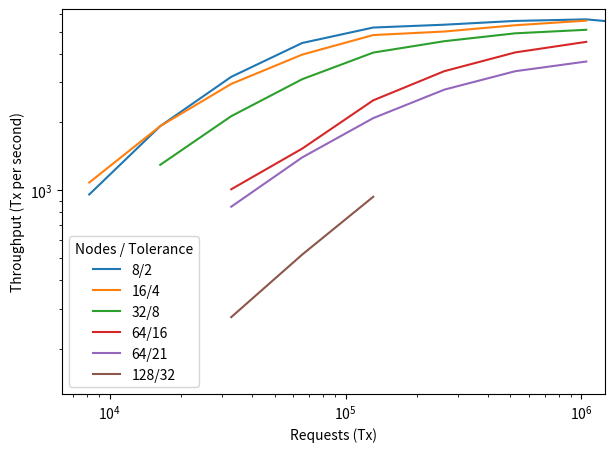

This chart was generated by the following Python code:
import matplotlib.pyplot as plt

# Measurements from the table
expt = [
    (8,2,[
        # (512,5.96925),
        (1024,6.41475),
        (2048,6.402),
        (4096,7.75725),
        (8192,10.99675),
        (16384,18.7975),
        (32768,36.5285),
        (65536,70.299),
        (131072, 138.395),
        (262144, 295.122)
    ]),
    (16,4,[
        (512, 5.6815),
        (1024, 6.40175),
        (2048, 8.33675),
        (4096, 12.37275),
        (8192, 20.29125),
        (16384, 39.1535),
        (32768, 73.4515),
        (65536, 140.214)
    ]),
    (32,8,[
        (512, 9.489),
        (1024, 11.5725),
        (2048, 15.89175),
        (4096, 24.24975),
        (8192, 43.201),
        (16384, 79.7425),
        (32768, 153.85975)
    ]),
    (64, 16,[
        (512, 24.3315),
        (1024, 32.17575),
        (2048, 39.399625),
        (4096, 58.59675),
        (8192, 96.832),
        (16384, 173.94425)
    ]),
    (64, 21, [
        (512, 26.027),
        (1024, 31.5315),
        (2048, 42.291),
        (4096, 63.3355),
        (8192, 105.0055),
        (16384, 190.3235)
    ]),
    (128, 32, [
        (256, 89.2895),
        (512, 94.507),
        (1024, 105.0365)
    ])]



def do_plot():
    f = plt.figure(1, figsize=(7,5));
    plt.clf()
    ax = f.add_subplot(1, 1, 1)
    for N,t, entries in expt:
        throughput = []
        batch = []
        for ToverN, latency in entries:
            batch.append(N*ToverN)
            throughput.append(ToverN*(N-t) / latency)
        ax.plot(batch, throughput, label='%d/%d' % (N,t))
    ax.set_xscale("log")
    ax.set_yscale("log")
    plt.ylim([10**2.1, 10**3.8])
    plt.xlim([10**3.8, 10**6.1])
    plt.legend(title='Nodes / Tolerance', loc='best')
    plt.ylabel('Throughput (Tx per second)')
    plt.xlabel('Requests (Tx)')
    # plt.tight_layout()
    # plt.show()
    plt.savefig('plot_throughput.pdf', format='pdf', dpi=1000)

do_plot()
